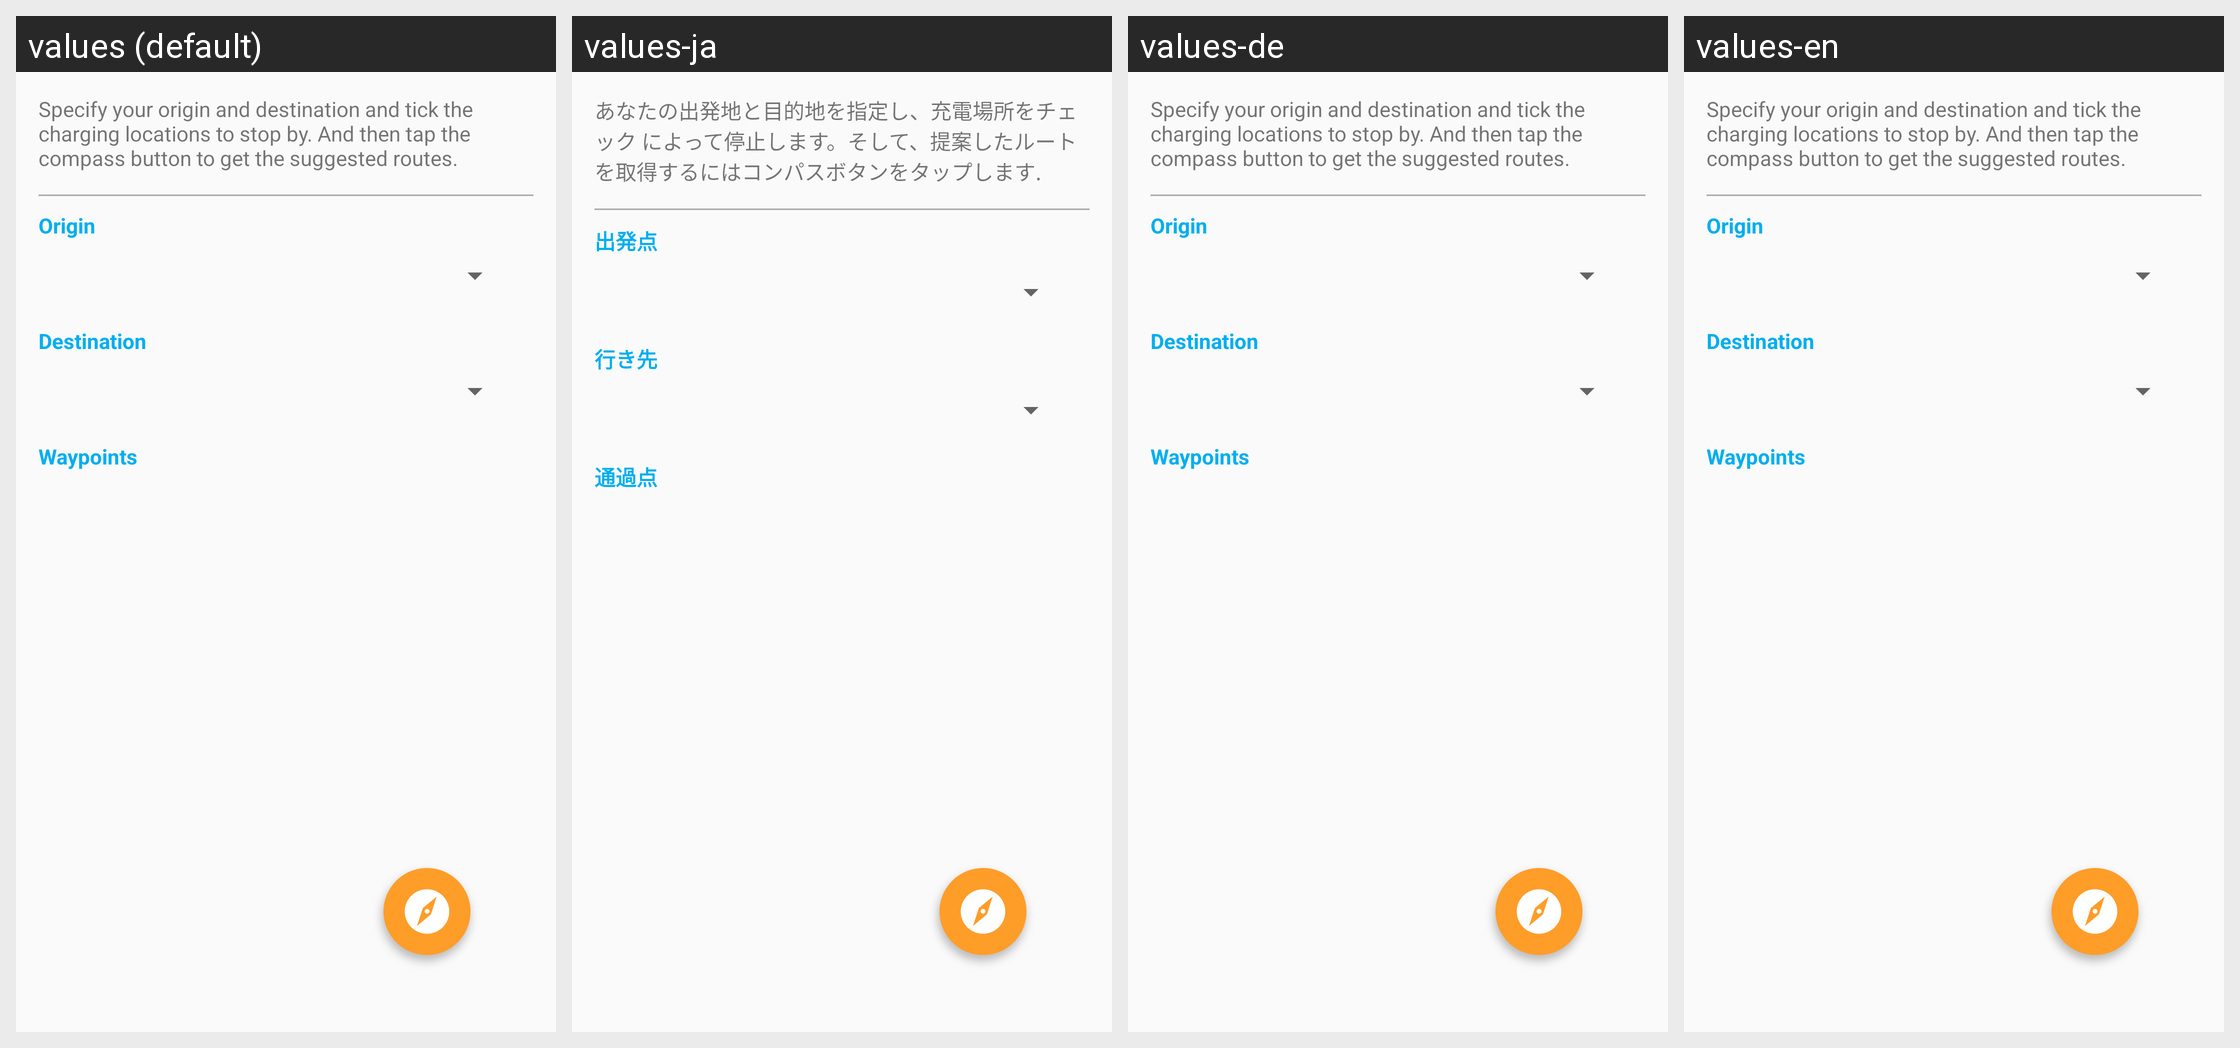

Here is an Android app screen in its default locale and in the app's own translations. Write out the translated-string differences for the strings that appear on this screen.
Android screen res/layout/fragment_service_routeplanner.xml rendered under 4 locales, left to right: values (default), values-ja, values-de, values-en. Device: Nexus 5 (rendered at 1080×1920; each locale shown at half size, 540×960, under a caption strip naming it); theme AppTheme.
Other locales in the repository, not shown: values-fr, values-sv, values-zh.
Strings drawn on this screen, with the default value and each locale's value (text and hints the layout hard-codes, and strings that could not be matched under every locale, appear in the picture but are not listed):

route_planner_service_des
  values: Specify your origin and destination and tick the charging locations to stop by. And then tap the compass button to get the suggested routes.
  values-ja: あなたの出発地と目的地を指定し、充電場所をチェック によって停止します。そして、提案したルートを取得するにはコンパスボタンをタップします.
  values-de: Specify your origin and destination and tick the charging locations to stop by. And then tap the compass button to get the suggested routes.
  values-en: Specify your origin and destination and tick the charging locations to stop by. And then tap the compass button to get the suggested routes.

route_tv_origin
  values: Origin
  values-ja: 出発点
  values-de: Origin
  values-en: Origin

route_tv_des
  values: Destination
  values-ja: 行き先
  values-de: Destination
  values-en: Destination

route_tv_waypoints
  values: Waypoints
  values-ja: 通過点
  values-de: Waypoints
  values-en: Waypoints
